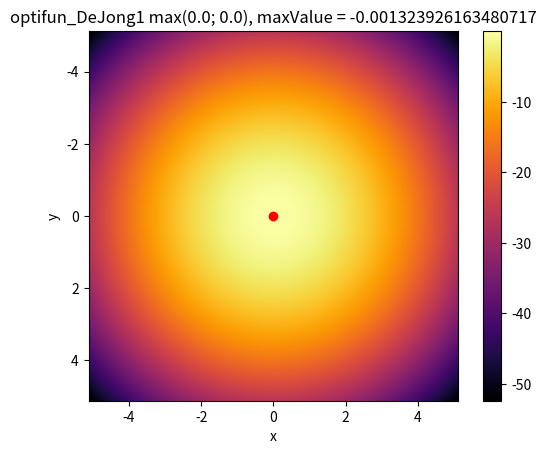
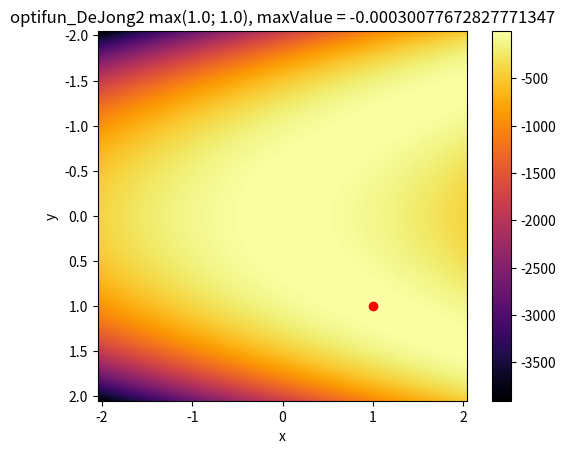
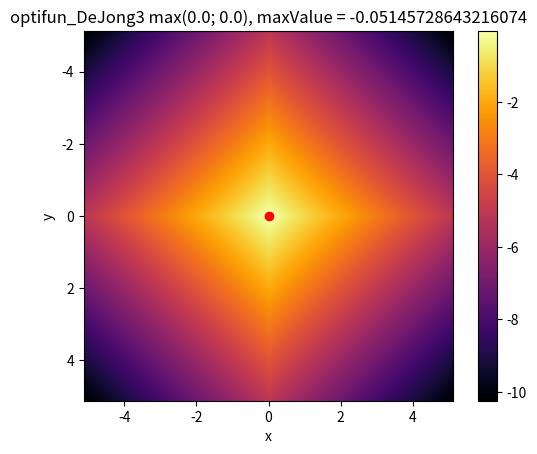
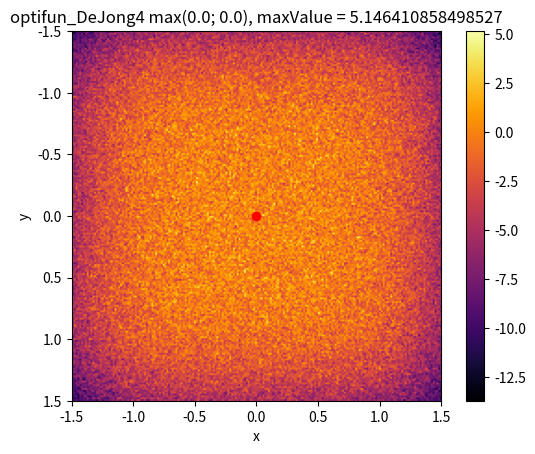
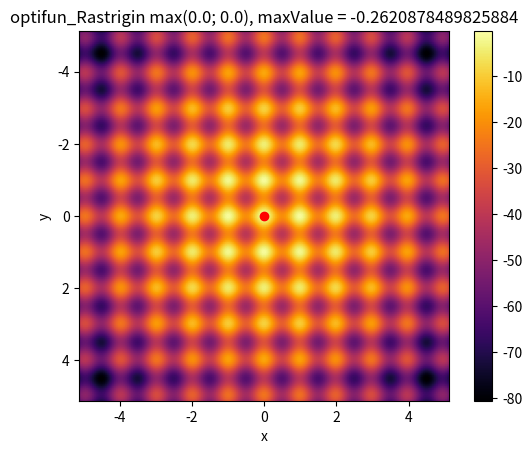
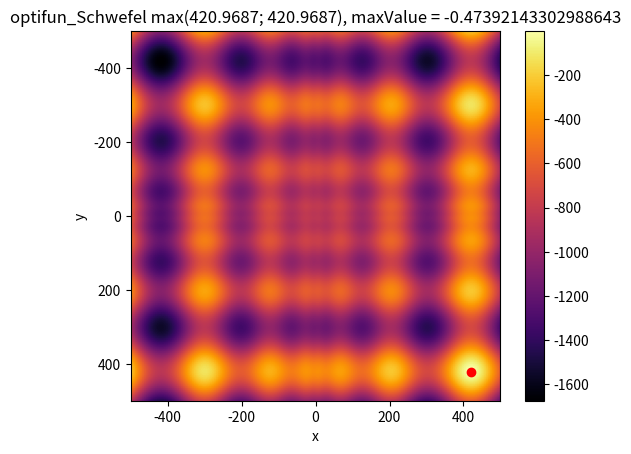
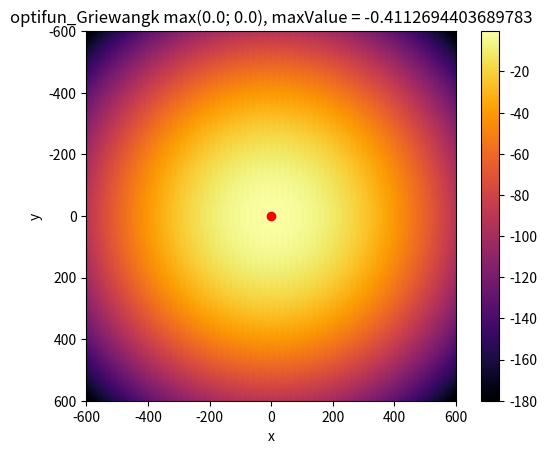
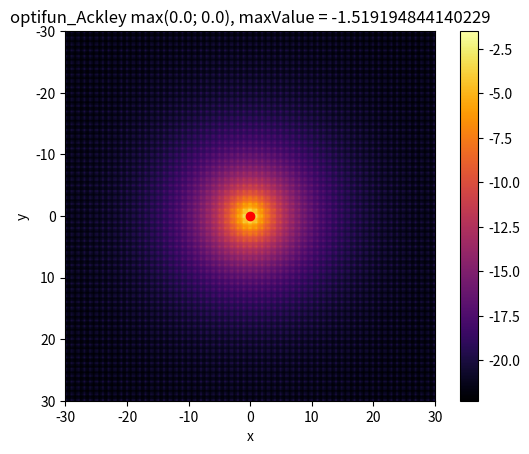

The matplotlib source for these figures, in order:
import random
from math import cos, pi, sin, sqrt, e, exp


def optifun_DeJong1(chromo):
    """
    Sphere model (DeJong1)
    хО(-5,12; 5,12)
    Один минимум равный 0 в точке, где xi=0.0.
    :param chromo: хромосома, у которой все гены DRange
    :return: fitness
    """
    summ = 0.0
    for value in chromo.values():
        summ += value ** 2
    return -summ


def optifun_DeJong2(chromo):
    """
    Rosenbrock's saddle (DeJong2)
    хО(-2,048; 2,048)
    Минимум равный 0 в точке, где xi=1.0. Функция имеет большое медленно убывающее плато.
    :param chromo: хромосома, у которой все гены DRange
    :return: fitness
    """
    x = list(chromo.values())
    summ = 0.0
    for i in range(len(x) - 1):
        summ += 100 * (x[i + 1] - x[i] ** 2) ** 2 + (x[i] - 1) ** 2
    return -summ


def optifun_DeJong3(chromo):
    """
    Step function (DeJong3)
    хО(-5,12; 5,12)
    |[xi]| - модуль целой части
    Минимум равный 0 в точке, где xi=0.0.
    :param chromo: хромосома, у которой все гены DRange
    :return: fitness
    """
    summ = 0.0
    for value in chromo.values():
        summ += abs(value)
    return -summ


def optifun_DeJong4(chromo):
    """
    Gaussian quartic (DeJong4)
    хО(1.5; 1.5)
    gauss(0,1) - функция, возвращающая случайную величину с нормальным распределением с мат. ожиданием в 0 и дисперсией равной 1.
    Минимум равный 0 в точке, где xi=0.0.
    :param chromo: хромосома, у которой все гены DRange
    :return: fitness
    """
    summ = 0.0
    for value in chromo.values():
        summ += value ** 4 + random.gauss(0, 1)
    return -summ


def optifun_Rastrigin(chromo):
    """
    Функция со сложным рельефом. Считается сложной для оптимизации.
    хО(-5,12; 5,12)
    Минимум равный 0 в точке, где xi=0.0.
    Локальный минимум в точке, где одна координата равна 1.0, а остальные равны 0.0
    :param chromo: хромосома, у которой все гены DRange
    :return: fitness
    """
    n = len(chromo.values())
    summ = 10.0 * n
    for x in chromo.values():
        summ += x ** 2 - 10 * cos(2 * pi * x)
    return -summ


def optifun_Schwefel(chromo):
    """
    Schwefel's (Sine Root) Function
    хО(-500; 500)
    Минимум равный 0 в точке, где xi=420.9687.
    Локальный минимум в точке, где одна координата равна -302.5232, а остальные равны 420.9687.
    Т.к. локальный минимум находится далеко от глобального, то есть опасность, что алгоритм "собъется с пути".
    Угол под знаком синуса получается в радианах.
    :param chromo: хромосома, у которой все гены DRange
    :return: fitness
    """
    n = len(chromo.values())
    summ = 418.9829 * n
    for x in chromo.values():
        summ += -x * sin(sqrt(abs(x)))
    return -summ


def optifun_Griewangk(chromo):
    """
    Griewangk's Function
    хО(-600; 600)
    Минимум равный 0 в точке, где xi=0.0.
    При n=10 есть ещё 4 локальных минимума равных 0,0074 приблизительно в точке (+-Pi, +-Pi*sqrt(2), 0, ..., 0).
    :param chromo: хромосома, у которой все гены DRange
    :return: fitness
    """
    summ = 1.0
    mult = 1.0
    for i, x in enumerate(chromo.values()):
        summ += x ** 2 / 4000
        mult *= cos(x / sqrt(i + 1))
    summ -= mult
    return -summ


def optifun_Ackley(chromo):
    """
    Ackley's Function
    хО(-30; 30)
    Минимум равный 0 в точке, где xi=0.0.
    :param chromo: хромосома, у которой все гены DRange
    :return: fitness
    """
    n = len(chromo.values())
    summ1, summ2 = 0.0, 0.0
    for x in chromo.values():
        summ1 += x ** 2
        summ2 += cos(2 * pi * x)
    summ = 20 + e - 20 * exp(-0.2 * sqrt(summ1 / n)) - exp(summ2 / n)
    return -summ


def get_funcs_diap():
    """
    Функция получения словаря со всеми необходимыми функциями и рекомендуемыми диапазонами
    :return: dict вида key = имя функции, value = tuple(ссылка на функцию, x0_1, x0_2, xi_min)
    """
    return {'optifun_DeJong1': (optifun_DeJong1, -5.12, 5.12, 0.0),
            'optifun_DeJong2': (optifun_DeJong2, -2.048, 2.048, 1.0),
            'optifun_DeJong3': (optifun_DeJong3, -5.12, 5.12, 0.0),
            'optifun_DeJong4': (optifun_DeJong4, -1.5, 1.5, 0.0),
            'optifun_Rastrigin': (optifun_Rastrigin, -5.12, 5.12, 0.0),
            'optifun_Schwefel': (optifun_Schwefel, -500, 500, 420.9687),
            'optifun_Griewangk': (optifun_Griewangk, -600, 600, 0.0),
            'optifun_Ackley': (optifun_Ackley, -30, 30, 0.0)}


def print_surf(name, func, x0, x1, n, xmax):
    import numpy as np
    import matplotlib.pyplot as plt
    from matplotlib import cm

    # plt.xkcd()
    # Create heatmap
    xedges, yedges = np.linspace(x0, x1, n), np.linspace(x0, x1, n)
    extent = [xedges[0], xedges[-1], yedges[-1], yedges[0]]

    heatmap = np.zeros((n, n))
    for i, x in enumerate(xedges):
        for j, y in enumerate(yedges):
            # if i==j:
            #     heatmap[i, i] = 10
            #     continue
            heatmap[i, j] = func({1: x, 2: y})
    # Plot heatmap

    fig, ax = plt.subplots()
    plt.title(name + f" max({xmax}; {xmax}), maxValue = {np.max(heatmap)}")
    plt.ylabel('y')
    plt.xlabel('x')
    cax = ax.imshow(heatmap, extent=extent, cmap=cm.inferno)
    fig.colorbar(cax)
    ax.plot(xmax, xmax, '-o', color='r', linewidth=1)
    plt.show()


def main():
    # from tqdm import tqdm

    d = get_funcs_diap()
    n = 200
    for k in d:
        func, x0, x1, xmax = d[k]
        print_surf(k, func, x0, x1, n,xmax)


if __name__ == '__main__':
    main()
    # from tqdm import tqdm
    # import time
    # for i in tqdm(range(10)):
    #     time.sleep(1)